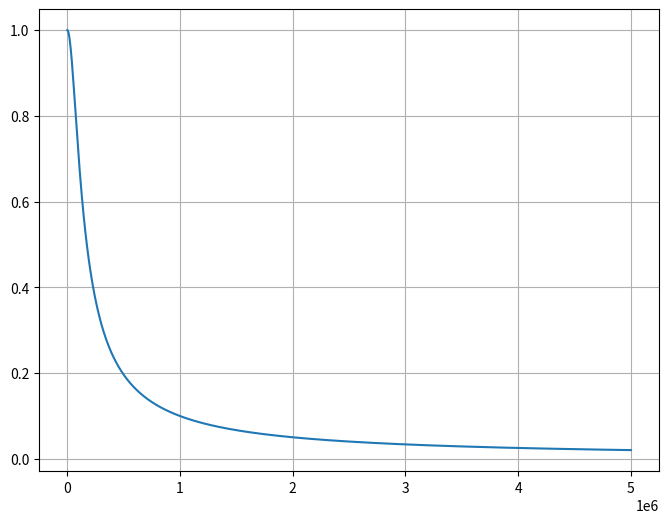

The script that saved this image:
import numpy as np
import matplotlib.pyplot as plt

# plt.rcParams.update({
#     "text.usetex": True,
#     "pgf.texsystem": "lualatex",
# })

x = np.linspace(0, 5000000, 1000)
y = np.sqrt(1/((1 + x**2*10*1.0e+3**2*10*1.0e-9**2)))

plt.figure(figsize=(8, 6))

plt.plot(x, y)

# plt.title('$\sqrt{\frac{1}{1+\omega^2}}$のグラフ')
# plt.xlabel('ω')
# plt.ylabel('')

plt.grid(True)

plt.savefig('lpf_graph.pdf')

plt.show()
